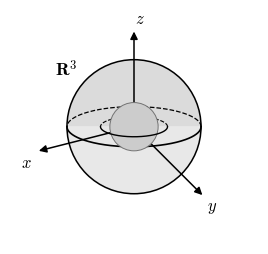
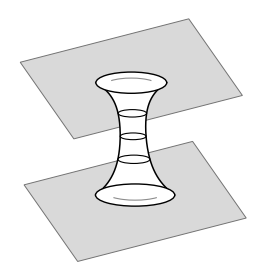
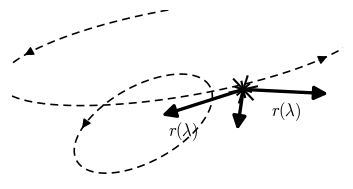
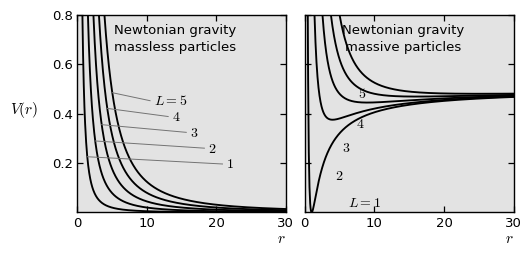
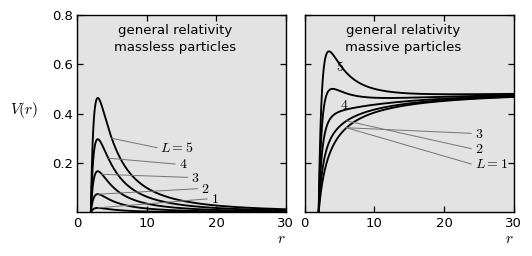
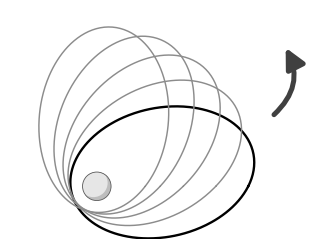
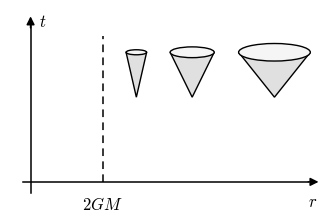
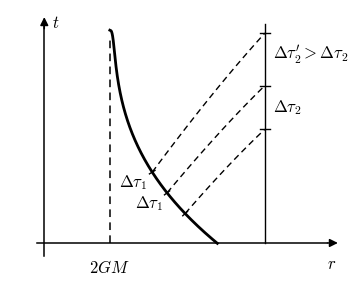
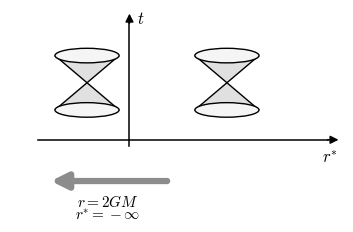

The matplotlib source for these figures, in order:
# -*- coding: utf-8 -*-
"""
《时空与几何》第 5 章（Schwarzschild 解）插图重绘，第一批：图 5.1 - 5.9。
黑白教材风矢量图；图内文字用原书英文/数学记号。
产物: figures/fig_5.k.pdf + figures/preview/fig_5.k.png
"""
import os
import matplotlib
matplotlib.use('Agg')
import matplotlib.pyplot as plt
import numpy as np
from matplotlib.patches import Ellipse, Polygon, FancyArrowPatch, Circle, Arc

plt.rcParams.update({
    'font.family': ['Times New Roman', 'SimSun'],
    'mathtext.fontset': 'cm',
    'axes.unicode_minus': False,
    'font.size': 11,
    'lines.linewidth': 1.2,
    'savefig.facecolor': 'white',
})

BASE = r'E:\AI整理书籍\卡罗尔\重排本'
FIGDIR = os.path.join(BASE, 'figures')
PREVDIR = os.path.join(FIGDIR, 'preview')
os.makedirs(PREVDIR, exist_ok=True)


def _save(fig, key):
    for ext, d in (('pdf', FIGDIR), ('png', PREVDIR)):
        path = os.path.join(d, 'fig_%s.%s' % (key, ext))
        fig.savefig(path, bbox_inches='tight', pad_inches=0.03, dpi=150)
    plt.close(fig)


def _arrow(ax, xy_from, xy_to, lw=1.2, ms=12, color='k', style='-|>', zorder=5):
    ax.annotate('', xy=xy_to, xytext=xy_from, zorder=zorder,
                arrowprops=dict(arrowstyle=style, color=color, lw=lw,
                                mutation_scale=ms, shrinkA=0, shrinkB=0))


# ---------------------------------------------------------------- 图 5.1 ----
def fig_5_1():
    """Foliation of R^3 (minus the origin) by two-spheres: 嵌套球壳."""
    fig, ax = plt.subplots(figsize=(3.2, 3.45))
    ax.set_xlim(-1.85, 1.85)
    ax.set_ylim(-1.75, 1.75)
    ax.set_aspect('equal')
    ax.axis('off')

    R, rs = 1.0, 0.36          # 外球与内球半径
    k = 0.30                   # 赤道椭圆压扁比

    th = np.linspace(0, np.pi, 200)

    # 上半球外缘（凸外表面, 稍深）
    up = np.column_stack([R * np.cos(th), R * np.sin(th)])
    ax.add_patch(Polygon(up, closed=True, fc='0.86', ec='none', zorder=1))
    # 下半球内壁（凹碗内表面, 稍浅）
    low = np.column_stack([R * np.cos(th + np.pi), R * np.sin(th + np.pi)])
    eqf = np.column_stack([R * np.cos(th), -k * R * np.sin(th)])   # 赤道前弧
    bowl = np.vstack([low, eqf[::-1]])
    ax.add_patch(Polygon(bowl, closed=True, fc='0.91', ec='none', zorder=1))

    # 外球轮廓
    ax.add_patch(Circle((0, 0), R, fc='none', ec='k', lw=1.1, zorder=3))
    # 外球赤道：后段虚线, 前段实线
    ax.plot(R * np.cos(th), k * R * np.sin(th), 'k--', lw=0.9, zorder=2)
    ax.plot(eqf[:, 0], eqf[:, 1], 'k-', lw=1.2, zorder=3)

    # x, y 轴（赤道面内, 画在碗面之上、内球之下）
    _arrow(ax, (0, 0), (-1.42, -0.36), lw=1.1, ms=11, zorder=4)
    ax.text(-1.52, -0.40, '$x$', fontsize=12, ha='right', va='top', zorder=6)
    _arrow(ax, (0, 0), (1.02, -1.02), lw=1.1, ms=11, zorder=4)
    ax.text(1.09, -1.06, '$y$', fontsize=12, ha='left', va='top', zorder=6)

    # z 轴（穿出上壳）
    _arrow(ax, (0, 0), (0, 1.42), lw=1.1, ms=11, zorder=4)
    ax.text(0.02, 1.48, '$z$', fontsize=12, ha='left', va='bottom', zorder=6)

    # 内球（画在 z 轴线之后, 遮住轴下段）
    ax.add_patch(Circle((0, 0), rs, fc='0.80', ec='none', zorder=5))
    ax.add_patch(Circle((0, 0), rs, fc='none', ec='0.45', lw=0.7, zorder=6))
    # 内球赤道环（略宽于球, 同一赤道面）
    rr = 0.50
    ax.plot(rr * np.cos(th), 0.30 * rr * np.sin(th), 'k--', lw=0.8, zorder=4)
    ax.plot(rr * np.cos(th), -0.30 * rr * np.sin(th), 'k-', lw=1.0, zorder=7)

    ax.text(-1.02, 0.86, r'$\mathbf{R}^3$', fontsize=13, ha='center', va='center', zorder=6)
    _save(fig, '5.1')


# ---------------------------------------------------------------- 图 5.2 ----
def fig_5_2():
    """Foliation of a wormhole by two-spheres: 双平面 + 喉道."""
    fig, ax = plt.subplots(figsize=(3.4, 3.3))
    ax.set_xlim(-4.6, 4.9)
    ax.set_ylim(-0.35, 9.6)
    ax.set_aspect('equal')
    ax.axis('off')

    def plane(c, a, b, z=2):
        corners = [c - a - b, c + a - b, c + a + b, c - a + b]
        ax.add_patch(Polygon(corners, closed=True, fc='0.85', ec='0.45',
                             lw=0.7, zorder=z))

    a = np.array([3.3, 0.85])
    b = np.array([-1.05, 1.5])
    plane(np.array([0.15, 6.9]), a, b)            # 上平面
    plane(np.array([0.30, 2.1]), a, b)            # 下平面

    # 喉道轮廓 half-width w(y)，中心线从上孔中心滑向下孔中心
    ytop, ybot, waist = 6.75, 2.35, 0.40
    y = np.linspace(ytop, ybot, 240)
    w = waist + 0.98 * np.exp((y - ytop) / 0.60) + 1.15 * np.exp((ybot - y) / 0.85)
    xt, xb = 0.15, 0.30                            # 上、下孔中心 x
    cx = xt + (xb - xt) * (ytop - y) / (ytop - ybot)

    # 喉道白色主体：上孔前弧 + 右侧线 + 下孔前弧 + 左侧线
    ryT, ryB = 0.30 * w[0], 0.28 * w[-1]
    tt = np.linspace(np.pi, 2 * np.pi, 60)
    top_arc = np.column_stack([xt + w[0] * np.cos(tt), ytop + ryT * np.sin(tt)])
    bot_arc = np.column_stack([xb + w[-1] * np.cos(tt), ybot + ryB * np.sin(tt)])
    right = np.column_stack([cx + w, y])
    left = np.column_stack([cx - w, y])[::-1]
    body = np.vstack([top_arc, right, bot_arc[::-1], left])
    ax.add_patch(Polygon(body, closed=True, fc='white', ec='none', zorder=3))
    for sgn in (1, -1):
        ax.plot(cx + sgn * w, y, 'k-', lw=1.1, zorder=4)

    # 喉道上的二维球面（圆环）
    for yc in (5.55, 4.65, 3.75):
        i = np.argmin(np.abs(y - yc))
        rxc = w[i]
        ax.add_patch(Ellipse((cx[i], yc), 2 * rxc, 2 * 0.26 * rxc,
                             fc='none', ec='k', lw=0.8, zorder=5))

    # 上孔（白洞口 + 后壁内弧）
    ax.add_patch(Ellipse((xt, ytop), 2 * w[0], 2 * ryT,
                         fc='white', ec='none', zorder=4))
    ax.add_patch(Arc((xt, ytop - 0.13), 2.15, 0.62, theta1=15, theta2=165,
                     ec='0.55', lw=0.8, zorder=5))
    ax.add_patch(Ellipse((xt, ytop), 2 * w[0], 2 * ryT,
                         fc='none', ec='k', lw=1.0, zorder=6))
    # 下孔
    ax.add_patch(Ellipse((xb, ybot), 2 * w[-1], 2 * ryB,
                         fc='white', ec='none', zorder=4))
    ax.add_patch(Arc((xb, ybot + 0.13), 2.35, 0.66, theta1=195, theta2=345,
                     ec='0.55', lw=0.8, zorder=5))
    ax.add_patch(Ellipse((xb, ybot), 2 * w[-1], 2 * ryB,
                         fc='none', ec='k', lw=1.0, zorder=6))
    _save(fig, '5.2')


# ---------------------------------------------------------------- 图 5.3 ----
def fig_5_3():
    """Orbits around a star: r(lambda). 恒星 + 两条虚线轨道 + 径向箭头."""
    fig, ax = plt.subplots(figsize=(4.3, 2.2))
    ax.set_xlim(0, 10)
    ax.set_ylim(0, 5.2)
    ax.axis('off')

    S = (7.0, 2.75)   # 恒星位置

    # 大轨道（虚线大椭圆, 倾斜, 越出画面）
    c1, a1, b1, ang1 = (5.2, 3.9), 5.6, 1.35, 10.0
    # 内轨道（虚线小椭圆）
    c2, a2, b2, ang2 = (4.0, 1.7), 2.3, 1.15, 30.0

    def ell(c, a, b, ang, n=400):
        t = np.linspace(0, 2 * np.pi, n)
        ca, sa = np.cos(np.radians(ang)), np.sin(np.radians(ang))
        x0, y0 = a * np.cos(t), b * np.sin(t)
        return c[0] + ca * x0 - sa * y0, c[1] + sa * x0 + ca * y0

    for (c, a, b, ang) in ((c1, a1, b1, ang1), (c2, a2, b2, ang2)):
        x, y = ell(c, a, b, ang)
        ax.plot(x, y, 'k--', dashes=(5, 3.2), lw=1.15)

    # 轨道上的运动方向箭头（沿切向）
    def tangential_arrow(c, a, b, ang, t0, t1):
        ca, sa = np.cos(np.radians(ang)), np.sin(np.radians(ang))
        p = lambda t: (c[0] + ca * a * np.cos(t) - sa * b * np.sin(t),
                       c[1] + sa * a * np.cos(t) + ca * b * np.sin(t))
        x0, y0 = p(t0)
        x1, y1 = p(t1)
        _arrow(ax, (x0, y0), (x1, y1), lw=1.0, ms=13)

    tangential_arrow(c1, a1, b1, ang1, 2.50, 2.57)     # 大椭圆左上, 向左下
    tangential_arrow(c1, a1, b1, ang1, 5.50, 5.57)     # 大椭圆右上, 向右上
    tangential_arrow(c2, a2, b2, ang2, 2.30, 2.38)     # 内椭圆左上, 向上

    # 恒星：放射状星芒
    for i in range(12):
        phi = i * np.pi / 6 + 0.22
        L = 0.42 if i % 2 == 0 else 0.24
        ax.plot([S[0], S[0] + L * np.cos(phi)], [S[1], S[1] + L * np.sin(phi)],
                'k-', lw=1.5)
    ax.add_patch(Circle(S, 0.07, fc='k', ec='none', zorder=6))

    # 径向箭头 r(lambda)
    _arrow(ax, S, (4.15, 5.35), lw=2.4, ms=20)          # 左上长箭头
    _arrow(ax, S, (4.55, 1.95), lw=2.4, ms=20)          # 左下
    ax.text(5.20, 1.82, '$r(\\lambda)$', fontsize=12, ha='center', va='top')
    _arrow(ax, S, (9.55, 2.62), lw=2.4, ms=20)          # 右
    ax.text(8.30, 2.42, '$r(\\lambda)$', fontsize=12, ha='center', va='top')
    _arrow(ax, S, (6.82, 1.50), lw=2.4, ms=20)          # 下
    _save(fig, '5.3')


# ------------------------------------------------------- 图 5.4 / 5.5 公用 ----
def _potential_panels(curves_L, label_spec, title, fname):
    """两联有效势图. curves_L: dict L -> (r array, V array).
       label_spec: (panel, text, x_lab, y_lab) 或
                   (panel, text, x_lab, y_lab, L, r_touch) —— 引线连到曲线."""
    fig, axes = plt.subplots(1, 2, figsize=(4.8, 2.30))
    fig.subplots_adjust(left=0.085, right=0.995, bottom=0.13, top=0.99, wspace=0.09)

    for j, ax in enumerate(axes):
        ax.set_facecolor('0.89')
        ax.set_xlim(0, 30)
        ax.set_ylim(0, 0.8)
        ax.set_xticks([0, 10, 20, 30])
        ax.set_yticks([0.2, 0.4, 0.6, 0.8])
        ax.tick_params(direction='in', top=True, right=True, length=4.2,
                       width=0.9, labelsize=9.5, pad=3)
        if j == 1:
            ax.set_yticklabels([])
        for s in ax.spines.values():
            s.set_linewidth(1.0)
        ax.text(0.47, 0.955, title[j], transform=ax.transAxes, ha='center',
                va='top', fontsize=9.5, linespacing=1.45)

    axes[0].text(-0.185, 0.52, '$V(r)$', fontsize=11, ha='right', va='center',
                 transform=axes[0].transAxes)
    for ax in axes:
        ax.text(30, -0.075, '$r$', fontsize=11, ha='right', va='top',
                clip_on=False)

    # 画曲线
    for j in (0, 1):
        for L, (r, V) in curves_L[j].items():
            axes[j].plot(r, V, 'k-', lw=1.35)

    # 标注
    for spec in label_spec:
        j, txt, xl, yl = spec[:4]
        ax = axes[j]
        if len(spec) == 6:
            L, r_t = spec[4], spec[5]
            r_arr, V_arr = curves_L[j][L]
            ytc = float(np.interp(r_t, r_arr, V_arr))
            ax.plot([r_t, xl - 0.5], [ytc, yl], '-', color='0.45', lw=0.7)
        ax.text(xl, yl, txt, fontsize=10, ha='left', va='center')

    _save(fig, fname)


def fig_5_4():
    """Effective potentials in Newtonian gravity (GM=1)."""
    Ls = [1, 2, 3, 4, 5]
    curves = {0: {}, 1: {}}
    for L in Ls:
        # massless: V = L^2/(2 r^2)
        r0 = L / np.sqrt(1.6)
        r = np.linspace(r0, 30, 600)
        curves[0][L] = (r, L**2 / (2 * r**2))
        # massive: V = 1/2 - 1/r + L^2/(2 r^2)
        r0 = (-1 + np.sqrt(1 + 0.6 * L**2)) / 0.6
        r = np.linspace(r0, 30, 600)
        curves[1][L] = (r, 0.5 - 1.0 / r + L**2 / (2 * r**2))

    titles = ['Newtonian gravity\nmassless particles',
              'Newtonian gravity\nmassive particles']
    spec = [
        (0, '$L=5$', 11.0, 0.452, 5, 5.08),
        (0, '$4$',    13.6, 0.388, 4, 4.36),
        (0, '$3$',    16.2, 0.324, 3, 3.56),
        (0, '$2$',    18.8, 0.260, 2, 2.63),
        (0, '$1$',    21.4, 0.196, 1, 1.49),
        (1, '$5$',     7.6, 0.480),
        (1, '$4$',     7.3, 0.360),
        (1, '$3$',     5.4, 0.262),
        (1, '$2$',     4.3, 0.148),
        (1, '$L=1$',   6.2, 0.040),
    ]
    _potential_panels(curves, spec, titles, '5.4')


def fig_5_5():
    """Effective potentials in general relativity (GM=1)."""
    Ls = [1, 2, 3, 4, 5]
    curves = {0: {}, 1: {}}
    for L in Ls:
        # massless GR: V = L^2/(2r^2) - L^2/r^3  (>=0 for r>=2)
        r = np.linspace(2.0, 30, 900)
        curves[0][L] = (r, L**2 / (2 * r**2) - L**2 / r**3)
        # massive GR: V = 1/2 - 1/r + L^2/(2r^2) - L^2/r^3
        curves[1][L] = (r, 0.5 - 1.0 / r + L**2 / (2 * r**2) - L**2 / r**3)

    titles = ['general relativity\nmassless particles',
              'general relativity\nmassive particles']
    spec = [
        (0, '$L=5$', 12.0, 0.262, 5, 5.00),
        (0, '$4$',    14.6, 0.196, 4, 4.50),
        (0, '$3$',    16.4, 0.142, 3, 3.60),
        (0, '$2$',    17.8, 0.096, 2, 3.10),
        (0, '$1$',    19.2, 0.055, 1, 3.02),
        (1, '$5$',    4.55, 0.590),
        (1, '$4$',    5.10, 0.435),
        # 引线按曲线实际高度连接（与原图标签堆叠次序相反, 见报告说明）
        (1, '$3$',    24.4, 0.320, 1, 6.0),
        (1, '$2$',    24.4, 0.258, 2, 6.0),
        (1, '$L=1$',  24.4, 0.196, 1, 6.0),
    ]
    _potential_panels(curves, spec, titles, '5.5')


# ---------------------------------------------------------------- 图 5.6 ----
def fig_5_6():
    """Precessing ellipse rosette (orbits in GR)."""
    fig, ax = plt.subplots(figsize=(4.0, 3.1))
    ax.set_xlim(0, 10)
    ax.set_ylim(0.2, 7.6)
    ax.set_aspect('equal')
    ax.axis('off')

    F = np.array([2.8, 1.9])     # 焦点（行星）
    e, a = 0.72, 3.0
    p = a * (1 - e**2)

    def orbit(w, color, lw):
        phi = np.linspace(0, 2 * np.pi, 500)
        r = p / (1 + e * np.cos(phi - w))
        ax.plot(F[0] + r * np.cos(phi), F[1] + r * np.sin(phi),
                color=color, lw=lw, solid_capstyle='round')

    w0 = np.radians(192)         # 初始近日点方向（左下）
    orbit(w0, 'k', 1.7)                      # "当前"轨道（原书白色椭圆）
    for kk in range(1, 5):
        orbit(w0 + np.radians(18) * kk, '0.55', 1.05)

    # 行星（灰色球体 + 高光）
    ax.add_patch(Circle(F, 0.46, fc='0.74', ec='none', zorder=6))
    clip = Circle(F, 0.46, fc='none', ec='none', zorder=7)
    ax.add_patch(clip)
    hl = Circle((F[0] - 0.11, F[1] + 0.11), 0.46, fc='0.90', ec='none', zorder=7)
    ax.add_patch(hl)
    hl.set_clip_path(clip)
    ax.add_patch(Circle(F, 0.46, fc='none', ec='0.35', lw=0.6, zorder=8))

    # 进动方向箭头（右上方, 逆时针弯箭头）
    ar = FancyArrowPatch((8.45, 4.15), (8.85, 6.45),
                         connectionstyle='arc3,rad=0.40',
                         arrowstyle='-|>', mutation_scale=30,
                         lw=3.6, color='0.25', zorder=9)
    ax.add_patch(ar)
    _save(fig, '5.6')


# ---------------------------------------------------------------- 图 5.7 ----
def fig_5_7():
    """Light cones close up as r -> 2GM (Schwarzschild coordinates)."""
    fig, ax = plt.subplots(figsize=(4.0, 2.55))
    ax.set_xlim(-0.15, 10.4)
    ax.set_ylim(-0.95, 6.7)
    ax.axis('off')

    # 坐标轴
    ax.plot([0.55, 0.55], [-0.45, 6.15], 'k-', lw=1.1)
    _arrow(ax, (0.55, 6.0), (0.55, 6.45), lw=1.1, ms=12)
    ax.text(0.82, 6.22, '$t$', fontsize=12, ha='left', va='center')
    ax.plot([0.30, 10.0], [0, 0], 'k-', lw=1.1)
    _arrow(ax, (10.0, 0), (10.35, 0), lw=1.1, ms=12)
    ax.text(10.30, -0.42, '$r$', fontsize=12, ha='right', va='top')

    # r = 2GM 虚线
    ax.plot([3.0, 3.0], [0, 5.7], 'k--', lw=1.1, dashes=(5, 3.5))
    ax.text(3.0, -0.55, '$2GM$', fontsize=12, ha='center', va='top')

    # 三个光锥（倒立圆锥: 尖朝下, 椭圆口朝上）, 逼近 2GM 逐渐变窄
    yr, ya = 5.05, 3.30                     # 口缘与锥尖高度
    for xc, hw in ((4.15, 0.35), (6.05, 0.75), (8.85, 1.22)):
        ry = 0.28 * hw
        ax.add_patch(Polygon([(xc - hw, yr), (xc + hw, yr), (xc, ya)],
                             closed=True, fc='0.88', ec='k', lw=1.0, zorder=4))
        ax.add_patch(Ellipse((xc, yr), 2 * hw, 2 * ry, fc='0.96', ec='k',
                             lw=1.0, zorder=5))
    _save(fig, '5.7')


# ---------------------------------------------------------------- 图 5.8 ----
def fig_5_8():
    """Beacon falling into a black hole: 信号间隔被拉长."""
    fig, ax = plt.subplots(figsize=(4.25, 3.35))
    ax.set_xlim(-0.15, 10.9)
    ax.set_ylim(-0.85, 8.0)
    ax.axis('off')

    x_t, x_h, x_obs = 1.0, 3.2, 8.4         # t 轴, 2GM, 观测者
    # 坐标轴
    ax.plot([x_t, x_t], [-0.45, 7.45], 'k-', lw=1.1)
    _arrow(ax, (x_t, 7.35), (x_t, 7.75), lw=1.1, ms=12)
    ax.text(x_t + 0.27, 7.55, '$t$', fontsize=12, ha='left', va='center')
    ax.plot([0.75, 10.5], [0, 0], 'k-', lw=1.1)
    _arrow(ax, (10.5, 0), (10.85, 0), lw=1.1, ms=12)
    ax.text(10.8, -0.40, '$r$', fontsize=12, ha='right', va='top')

    ax.plot([x_h, x_h], [0, 7.1], 'k--', lw=1.1, dashes=(5, 3.5))
    ax.text(x_h, -0.55, '$2GM$', fontsize=12, ha='center', va='top')

    # 观测者世界线
    ax.plot([x_obs, x_obs], [0, 7.5], 'k-', lw=1.0)

    # 信标（自由下落）世界线
    s = np.linspace(0, 1.03, 400)
    yb = 7.3 - 7.1 * s
    xb = x_h * (1 + 0.10 * s**0.35 + 0.95 * s**2.6)
    ax.plot(xb, yb, 'k-', lw=2.0)

    # 三个发射事件（等固有时）
    s_ev = np.array([0.686, 0.786, 0.886])
    y_ev = 7.3 - 7.1 * s_ev
    x_ev = x_h * (1 + 0.10 * s_ev**0.35 + 0.95 * s_ev**2.6)

    def curve_pt(sv):
        return (x_h * (1 + 0.10 * sv**0.35 + 0.95 * sv**2.6), 7.3 - 7.1 * sv)

    # 事件刻度（垂直于曲线的短线段）
    for sv in s_ev:
        p0 = np.array(curve_pt(sv))
        p1 = np.array(curve_pt(sv + 0.012))
        tg = p1 - p0
        tg = tg / np.linalg.norm(tg)
        nrm = np.array([-tg[1], tg[0]])
        a_, b_ = p0 - 0.11 * nrm, p0 + 0.11 * nrm
        ax.plot([a_[0], b_[0]], [a_[1], b_[1]], 'k-', lw=1.0)

    # 接收事件与光信号（虚线, 微弯, 凸向左上）
    # 事件自上而下 = 发射越来越晚, 到达次序相同: 顶事件 -> 顶到达
    y_arr = np.array([7.20, 5.40, 3.90])
    for (xe, ye), ya in zip(zip(x_ev, y_ev), y_arr):
        tpar = np.linspace(0, 1, 60)
        cx = xe + 0.55 * (x_obs - xe)
        cy = ye + 0.60 * (ya - ye)
        bx = (1 - tpar)**2 * xe + 2 * (1 - tpar) * tpar * cx + tpar**2 * x_obs
        by = (1 - tpar)**2 * ye + 2 * (1 - tpar) * tpar * cy + tpar**2 * ya
        ax.plot(bx, by, 'k--', lw=1.0, dashes=(4.5, 3.0))
        ax.plot([x_obs - 0.16, x_obs + 0.16], [ya, ya], 'k-', lw=1.0)

    # 标注
    ax.text(0.60 * x_ev[0] + 0.40 * x_ev[1] - 0.85, 0.5 * (y_ev[0] + y_ev[1]),
            '$\\Delta\\tau_1$', fontsize=12, ha='center', va='center')
    ax.text(0.60 * x_ev[1] + 0.40 * x_ev[2] - 0.85, 0.5 * (y_ev[1] + y_ev[2]),
            '$\\Delta\\tau_1$', fontsize=12, ha='center', va='center')
    ax.text(x_obs + 0.28, 0.5 * (3.90 + 5.40), '$\\Delta\\tau_2$',
            fontsize=12, ha='left', va='center')
    ax.text(x_obs + 0.28, 0.5 * (5.40 + 7.20) + 0.15,
            '$\\Delta\\tau_2^{\\prime} > \\Delta\\tau_2$',
            fontsize=12, ha='left', va='center')
    _save(fig, '5.8')


# ---------------------------------------------------------------- 图 5.9 ----
def fig_5_9():
    """Schwarzschild light cones in tortoise coordinates r*."""
    fig, ax = plt.subplots(figsize=(4.3, 2.6))
    ax.set_xlim(0, 10.6)
    ax.set_ylim(-1.75, 6.5)
    ax.axis('off')

    x_axis, y_axis = 3.8, 1.15              # t 轴位置与水平轴高度
    # 坐标轴
    ax.plot([x_axis, x_axis], [y_axis - 0.25, 6.05], 'k-', lw=1.1)
    _arrow(ax, (x_axis, 5.95), (x_axis, 6.35), lw=1.1, ms=12)
    ax.text(x_axis + 0.25, 6.15, '$t$', fontsize=12, ha='left', va='center')
    ax.plot([0.9, 10.1], [y_axis, y_axis], 'k-', lw=1.1)
    _arrow(ax, (10.1, y_axis), (10.45, y_axis), lw=1.1, ms=12)
    ax.text(10.42, y_axis - 0.35, '$r^{*}$', fontsize=12, ha='right', va='top')

    # 两个不退化光锥（沙漏状）, 分别位于 t 轴两侧
    for xc in (2.45, 6.90):
        hw, ry = 1.02, 0.30
        yw = 3.50                            # 腰点
        for sgn in (1, -1):                  # 上、下锥
            ax.add_patch(Polygon([(xc - hw, yw + sgn * 1.12),
                                  (xc + hw, yw + sgn * 1.12),
                                  (xc, yw)],
                                 closed=True, fc='0.88', ec='k', lw=1.0,
                                 zorder=4))
            ax.add_patch(Ellipse((xc, yw + sgn * 1.12), 2 * hw, 2 * ry,
                                 fc='0.96', ec='k', lw=1.0, zorder=5))

    # 指向 r = 2GM (r* = -infinity) 的粗箭头
    _arrow(ax, (5.0, -0.55), (1.3, -0.55), lw=4.5, ms=24, color='0.55')
    ax.text(3.1, -1.05, '$r = 2GM$', fontsize=11, ha='center', va='top')
    ax.text(3.1, -1.62, '$r^{*} = -\\infty$', fontsize=11, ha='center', va='top')
    _save(fig, '5.9')


if __name__ == '__main__':
    for f in (fig_5_1, fig_5_2, fig_5_3, fig_5_4, fig_5_5,
              fig_5_6, fig_5_7, fig_5_8, fig_5_9):
        f()
        print('done:', f.__name__)
